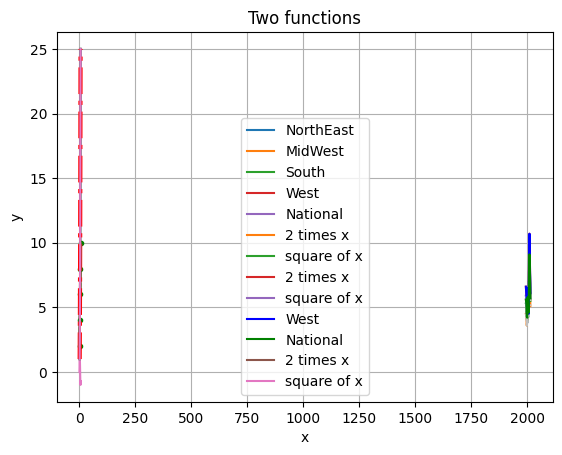

Here is the Python script that generated this plot: (Note: this script raises an exception after producing the figure.)
# Create a dictionary of lists containing unemployment rate for each U.S. region
unemployment = {
    "NorthEast": [5.9,  5.6,  4.4,  3.8,  5.8,  4.9,  4.3,  7.1,  8.3,  7.9,  5.7],
    "MidWest": [4.5,  4.3,  3.6,  4. ,  5.7,  5.7,  4.9,  8.1,  8.7,  7.4,  5.1],
    "South": [5.3,  5.2,  4.2,  4. ,  5.7,  5.2,  4.3,  7.6,  9.1,  7.4,  5.5],
    "West": [6.6, 6., 5.2, 4.6, 6.5, 5.5, 4.5, 8.6, 10.7, 8.5, 6.1],
    "National": [5.6, 5.3, 4.3, 4.2, 5.8, 5.3, 4.6, 7.8, 9.1, 8., 5.7]
}

# Create a list that represents the years
years = list(range(1995, 2017, 2))

# Import the plotting library
import matplotlib.pyplot as plt
plt.style.use("default")

# Sequentially plot unemployment rate on the same figure
for region, unemp_rate in unemployment.items():
    plt.plot(years, unemp_rate, label=region)

# Display useful information
plt.title("U.S. unemployment rate by region")
plt.xlabel("Years")
plt.ylabel("Unemployment rate (%)")
plt.grid()
plt.legend()
plt.show()

# Create two lists of x and y coordinates
x_values = [1, 2, 3, 4, 5]
y_values = [2, 4, 6, 8, 10]

# Create the plot with plt.plot()
plt.plot(x_values, y_values)

# Display the plot
plt.show()

# Import sin() function and pi constant from math library
from math import sin, pi
# Import arange() function from numpy to create a range of floats
from numpy import arange

# Create x and y=sin(x) coordinates
x_values = arange(0, 2*pi, pi/4)
y_values = [sin(x) for x in x_values]

# Create the plot with plt.plot()
plt.plot(x_values, y_values)

# Display the plot
plt.show()

# Create (x, y) coordinates representing y=2x
x1 = [1, 2, 3, 4, 5]
y1 = [2, 4, 6, 8, 10]

# Create the first plot
plt.plot(x1, y1)

# Create (x,y) coordinates where y is the square of x
x2 = [1, 2, 3, 4, 5]
y2 = [1, 4, 9, 16, 25]

# Create the second plot
plt.plot(x2, y2)

# Display the graph
plt.show()

x1 = [1, 2, 3, 4, 5]
y1 = [2, 4, 6, 8, 10]
plt.plot(x1, y1)

x2 = [1, 2, 3, 4, 5]
y2 = [1, 4, 9, 16, 25]
plt.plot(x2, y2)

# Create the legend with a list of string as argument
plt.legend(["2 times x", "square of x"])

# Display the graph
plt.show()

x1 = [1, 2, 3, 4, 5]
y1 = [2, 4, 6, 8, 10]

# Add a keyword argument label along with the desired string
plt.plot(x1, y1, label="2 times x")

x2 = [1, 2, 3, 4, 5]
y2 = [1, 4, 9, 16, 25]

# Add a keyword argument label along with the  string
plt.plot(x2, y2, label="square of x")

# Create the legend
plt.legend()

# Display the graph
plt.show()

x1 = [1, 2, 3, 4, 5]
y1 = [2, 4, 6, 8, 10]
plt.plot(x1, y1, label="2 times x")

x2 = [1, 2, 3, 4, 5]
y2 = [1, 4, 9, 16, 25]
plt.plot(x2, y2, label="square of x")

# Create the legend
plt.legend()

# Add axes labels
plt.xlabel("x")
plt.ylabel("y")

# Add title
plt.title("Two functions")

# Add grid
plt.grid()

# Display the graph
plt.show()

x1 = [1, 2, 3, 4, 5]
y1 = [2, 4, 6, 8, 10]

# Customise the line appearance
plt.plot(x1, y1, color="g", linestyle="--", marker=".")

x2 = [1, 2, 3, 4, 5]
y2 = [1, 4, 9, 16, 25]

# Customise the line appearance
plt.plot(x2, y2, color="r", linestyle="-.", linewidth=3)

# Add info
plt.legend(["2 times x", "square of x"])
plt.xlabel("x")
plt.ylabel("y")
plt.title("Two functions")
plt.grid()

# Display the graph
plt.show()

# Highlight the unemployment rate of National and West
for region, unemp_rate in unemployment.items():
    if region == "National":
        plt.plot(years, unemp_rate, label=region, color='g')
    elif region == "West":
        plt.plot(years, unemp_rate, label=region, color='b')
    else:
        plt.plot(years, unemp_rate, linestyle="--", color='0.75')

# Display useful information
plt.title("U.S. National and West unemp. rate vs other regions")
plt.xlabel("Years")
plt.ylabel("Unemployment rate (%)")
plt.grid()
plt.legend()
plt.show()

print(plt.style.available)

plt.style.use("default")

x1 = [1, 2, 3, 4, 5]
y1 = [2, 4, 6, 8, 10]
plt.plot(x1, y1, label="2 times x")

x2 = [1, 2, 3, 4, 5]
y2 = [1, 4, 9, 16, 25]
plt.plot(x2, y2, label="square of x")

plt.legend(loc="best")
plt.xlabel("x")
plt.ylabel("y")
plt.title("Two functions")
plt.grid()

plt.show()

grocery_data = {
    "grocer": ["Aldi", "Asda", "Lidl", "Morrisons", "Sainsbury's", "Tesco", "The Cooperative", "Waitrose", "Other"],
    "market share": [6.8, 15.7, 4.9, 10.4, 16.1, 27.6, 6.1, 5.1, 7.3]
}

# Change plotting style
plt.style.use("seaborn-white")

# Use the function ```plt.bar()``` to create a bar chart. Grocer names as x values, and market shares as y values
plt.bar(grocery_data["grocer"], grocery_data["market share"])

# Rotate x labels to increase readability
plt.xticks(rotation=45)

# Add useful information
plt.ylabel("Market shares (%)")
plt.title("Market shares of major grocers in the U.K. (2017)")
plt.grid()

plt.show()

# Change plotting style
plt.style.use("ggplot")

# Use plt.pie() to create a pie chart
plt.pie(grocery_data["market share"], labels=grocery_data["grocer"], autopct='%1.1f%%', pctdistance=0.8)

plt.title("Market shares of major grocers in the U.K. (2017)")
plt.show()

%matplotlib

# Sequentially plot unemployment rate on the same figure
for region, unemp_rate in unemployment.items():
    plt.plot(years, unemp_rate, label=region)

# Display useful information
plt.title("U.S. unemployment rate by region")
plt.xlabel("Years")
plt.ylabel("Unemployment rate (%)")
plt.grid()
plt.legend()
plt.show()

# Plot a straigth line
plt.plot(years, [i for i in range(1, len(years)+1)])
plt.show()

%matplotlib inline

# Sequentially plot unemployment rate on the same figure
for region, unemp_rate in unemployment.items():
    plt.plot(years, unemp_rate, label=region)

# Display useful information
plt.title("U.S. unemployment rate by region")
plt.xlabel("Years")
plt.ylabel("Unemployment rate (%)")
plt.grid()
plt.legend()
plt.show() 